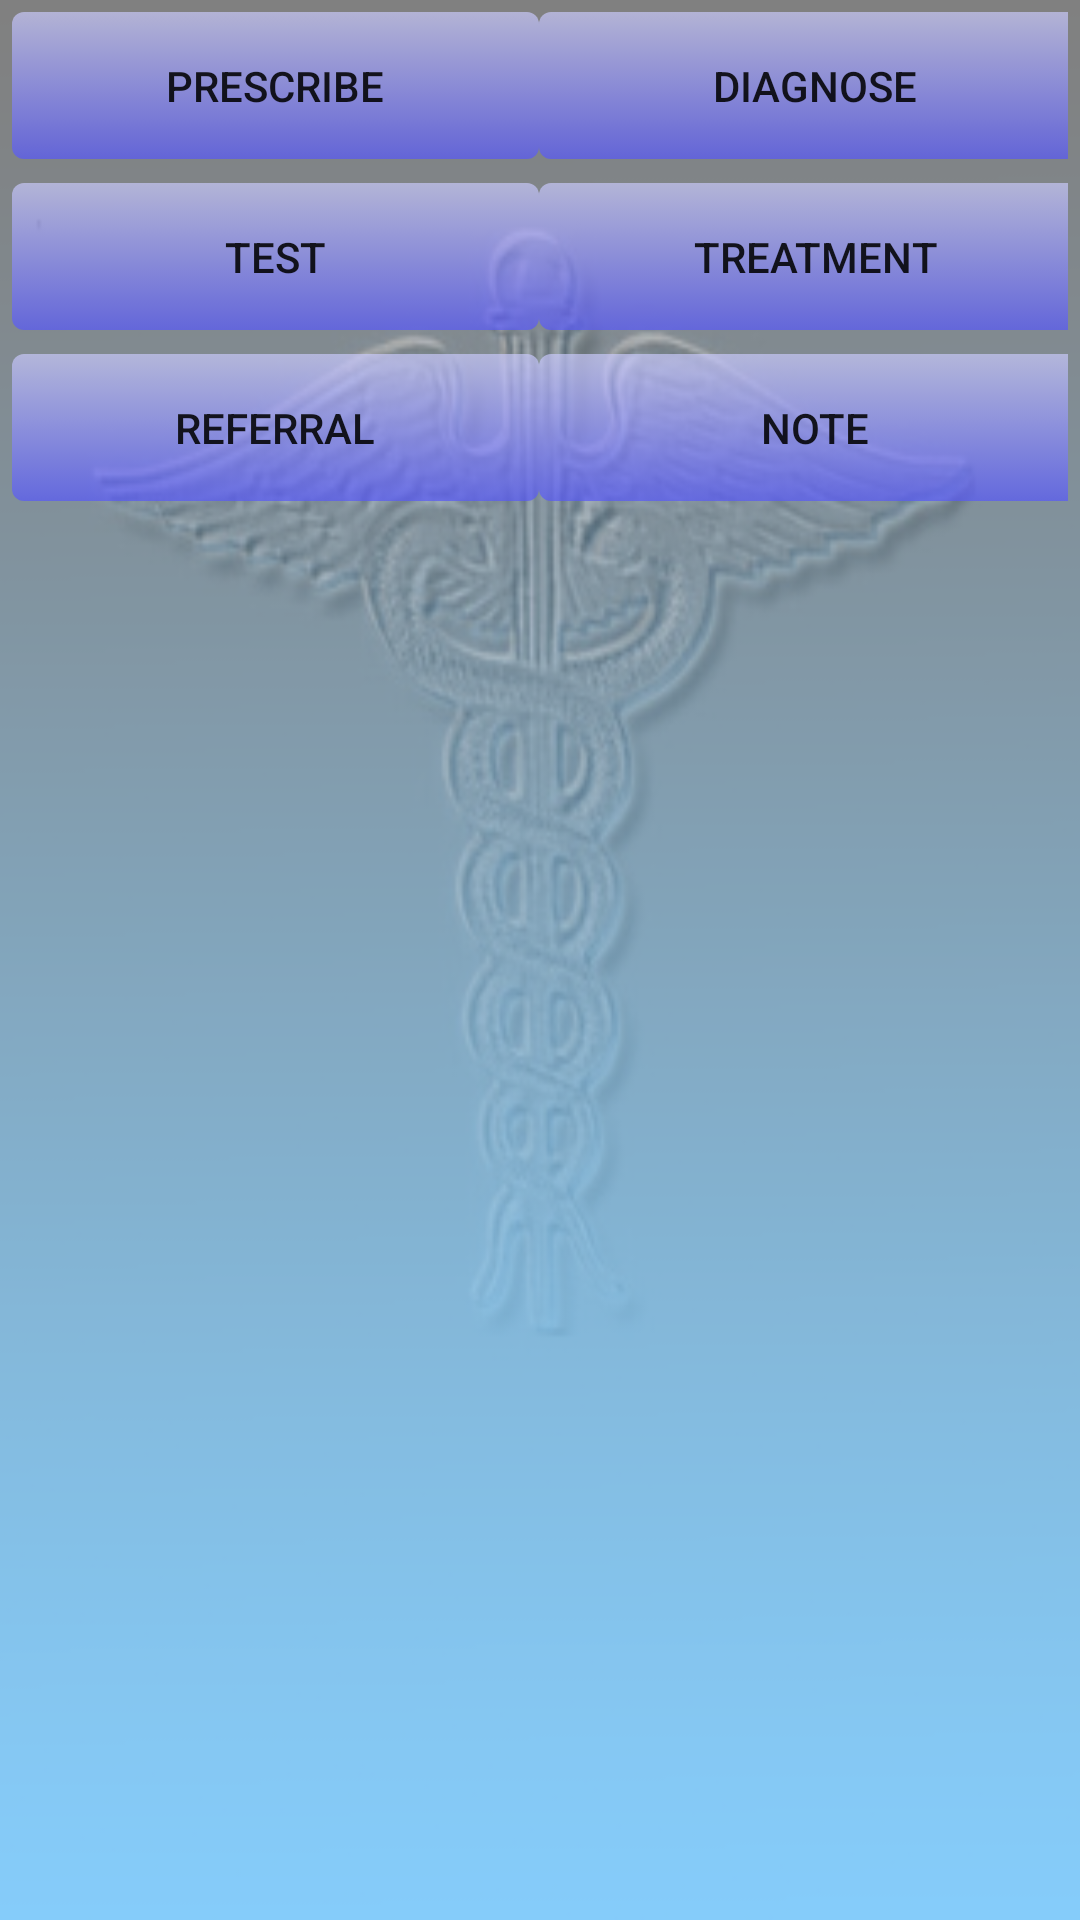

Here is an Android app screen rendered from its layout file. Give the layout XML and the strings, colors and styles it references.
<!-- AndroidManifest.xml: fallback theme Theme.MaterialComponents.DayNight.NoActionBar -->
<!-- res/layout/add_message.xml -->
<?xml version="1.0" encoding="utf-8"?>


<TableLayout xmlns:android="http://schemas.android.com/apk/res/android"
   android:layout_width="fill_parent"
   android:layout_height="fill_parent"
   android:stretchColumns="*"
   style="@style/FCPBackground">
   <TableRow android:layout_height="fill_parent" 
   android:padding="4dip">
   		<Button android:id="@+id/prescribe" android:text="@string/prescribe"  android:layout_width="fill_parent" android:layout_height="fill_parent" android:background="@drawable/fcp_button_large"/>
        <Button android:id="@+id/diagnose" android:text="@string/diagnose" android:layout_width="fill_parent"  android:layout_height="fill_parent" android:background="@drawable/fcp_button_large"/>
   </TableRow>
   <TableRow android:layout_height="fill_parent"
   android:padding="4dip">
   		<Button android:id="@+id/test" android:text="@string/test"  android:layout_width="fill_parent" android:layout_height="fill_parent" android:background="@drawable/fcp_button_large"/>
        <Button android:id="@+id/treat" android:text="@string/treat"  android:layout_width="fill_parent" android:layout_height="fill_parent" android:background="@drawable/fcp_button_large"/>
   </TableRow>
   <TableRow android:layout_height="fill_parent"
   android:padding="4dip">
   		<Button android:id="@+id/refer" android:text="@string/refer"  android:layout_width="fill_parent" android:layout_height="fill_parent" android:background="@drawable/fcp_button_large"/>
        <Button android:id="@+id/note" android:text="@string/note"  android:layout_width="fill_parent" android:layout_height="fill_parent" android:background="@drawable/fcp_button_large"/>
   </TableRow>
  
</TableLayout>
<!-- resources referenced by this layout -->
<resources>
  <!-- drawable fcp_button_large (drawable) -->
  <?xml version="1.0" encoding="utf-8"?>
  
  <selector xmlns:android="http://schemas.android.com/apk/res/android">
      <item android:state_focused="true" 
      	  android:state_pressed="false" 
      	  android:drawable="@drawable/fcp_button_large_active" />
      <item android:state_focused="true" 
      	  android:state_pressed="true"
      	  android:drawable="@drawable/fcp_button_large_down" />
      <item android:state_focused="false" 
      	  android:state_pressed="true"
  	  android:drawable="@drawable/fcp_button_large_down" />
      <item android:drawable="@drawable/fcp_button_large_up" />
  </selector>
  <string name="diagnose">Diagnose</string>
  <string name="note">Note</string>
  <string name="prescribe">Prescribe</string>
  <string name="refer">Referral</string>
  <string name="test">Test</string>
  <string name="treat">Treatment</string>
  <style name="FCPBackground">
          <item name="android:background">@drawable/fcpback</item>
      </style>
  <!-- drawable fcp_button_large_active (drawable) -->
  <shape xmlns:android="http://schemas.android.com/apk/res/android" type="rectangle">
      <gradient android:startColor="#AAFFCCCC" android:endColor="#AAFF5555"
              android:angle="270"/>
      <padding android:left="7dp" android:top="7dp"
              android:right="7dp" android:bottom="7dp" />
      <corners android:radius="4dp" />
      <item android:color="@color/black" />
  </shape>
  <!-- drawable fcp_button_large_down (drawable) -->
  <shape xmlns:android="http://schemas.android.com/apk/res/android" type="rectangle">
      <gradient android:startColor="#AA9999FF" android:endColor="#AA0000FF"
              android:angle="270"/>
      <padding android:left="15dp" android:top="15dp"
              android:right="15dp" android:bottom="15dp" />
      <corners android:radius="4dp" />
      <item android:color="@color/black" />
  </shape>
  <!-- drawable fcp_button_large_up (drawable) -->
  <shape xmlns:android="http://schemas.android.com/apk/res/android" type="rectangle">
      <gradient android:startColor="#AACCCCFF" android:endColor="#AA5555FF"
              android:angle="270"/>
      <padding android:left="15dp" android:top="15dp"
              android:right="15dp" android:bottom="15dp" />
      <corners android:radius="4dp" />
      <item android:color="@color/black" />
  </shape>
  <!-- drawable fcpback: png bitmap (drawable, 52005 bytes) -->
  <color name="black">#000000</color>
</resources>
